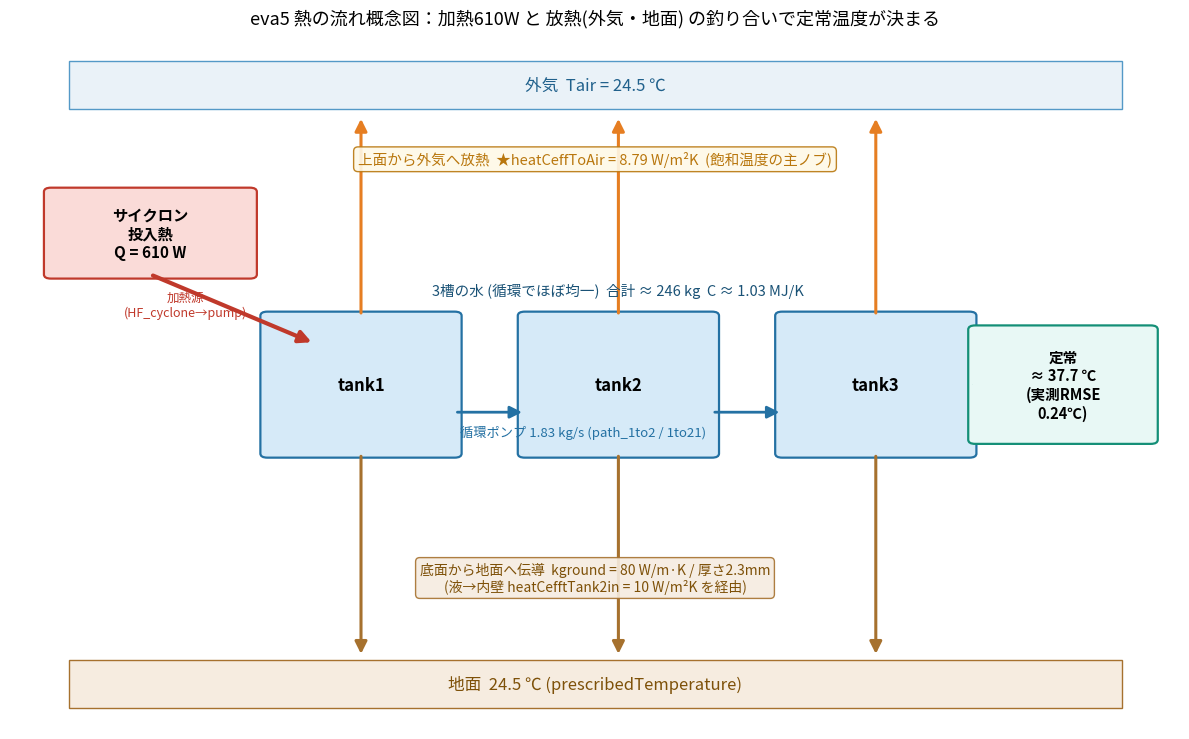

Write Python code to recreate this figure. (Note: this script raises an exception after producing the figure.)
# -*- coding: utf-8 -*-
"""eva5 熱の流れ概念図。熱伝達率がどこに効くかを図示する。
出力: eva5/docs/img/eva5_concept.png"""
import os
import matplotlib; matplotlib.use("Agg")
import matplotlib.pyplot as plt
import matplotlib.font_manager as fm
from matplotlib.patches import FancyBboxPatch, FancyArrowPatch

for fp in ["/home/kamakiri/.fonts/NotoSansCJKjp-Regular.otf", r"C:\Windows\Fonts\meiryo.ttc"]:
    if os.path.exists(fp):
        fm.fontManager.addfont(fp); plt.rcParams["font.family"] = fm.FontProperties(fname=fp).get_name(); break
plt.rcParams["axes.unicode_minus"] = False

fig, ax = plt.subplots(figsize=(12, 7.5), dpi=140)
ax.set_xlim(0, 100); ax.set_ylim(0, 100); ax.axis("off")

def box(x, y, w, h, text, fc, ec, fs=11, bold=False):
    ax.add_patch(FancyBboxPatch((x-w/2, y-h/2), w, h, boxstyle="round,pad=0.6",
                                fc=fc, ec=ec, lw=1.6))
    ax.text(x, y, text, ha="center", va="center", fontsize=fs,
            fontweight="bold" if bold else "normal")

def arrow(x1, y1, x2, y2, color, lw=2.2, style="-|>"):
    ax.add_patch(FancyArrowPatch((x1, y1), (x2, y2), arrowstyle=style,
                                 mutation_scale=18, color=color, lw=lw))

# 外気・地面バー
ax.add_patch(plt.Rectangle((5, 90), 90, 7, fc="#eaf2f8", ec="#5499c7"))
ax.text(50, 93.5, "外気  Tair = 24.5 ℃", ha="center", va="center", fontsize=12, color="#21618c")
ax.add_patch(plt.Rectangle((5, 3), 90, 7, fc="#f6ece0", ec="#a6712e"))
ax.text(50, 6.5, "地面  24.5 ℃ (prescribedTemperature)", ha="center", va="center", fontsize=12, color="#7e5109")

# 3タンク(よく混合された水)
tanks = [("tank1", 30), ("tank2", 52), ("tank3", 74)]
for name, x in tanks:
    box(x, 50, 16, 20, f"{name}", "#d6eaf8", "#2471a3", fs=12, bold=True)
ax.text(52, 63, "3槽の水 (循環でほぼ均一)  合計 ≈ 246 kg  C ≈ 1.03 MJ/K", ha="center", fontsize=10.5, color="#1a5276")

# 循環ポンプ(タンク間 + 戻り)
for (x1), (x2) in [(38, 44), (60, 66)]:
    arrow(x1, 46, x2, 46, "#2471a3", lw=2.0)
ax.text(49, 42.5, "循環ポンプ 1.83 kg/s (path_1to2 / 1to21)", ha="center", fontsize=9.5, color="#2471a3")

# 加熱: サイクロン投入熱
box(12, 72, 17, 12, "サイクロン\n投入熱\nQ = 610 W", "#fadbd8", "#c0392b", fs=11, bold=True)
arrow(12, 66, 26, 56, "#c0392b", lw=3.0)
ax.text(15, 60, "加熱源\n(HF_cyclone→pump)", ha="center", fontsize=9, color="#c0392b")

# 上面 → 外気 (heatCeffToAir)
for _, x in tanks:
    arrow(x, 60, x, 89, "#e67e22", lw=2.2)
ax.text(50, 82, "上面から外気へ放熱  ★heatCeffToAir = 8.79 W/m²K  (飽和温度の主ノブ)",
        ha="center", fontsize=10.5, color="#b9770e",
        bbox=dict(boxstyle="round", fc="#fef9e7", ec="#b9770e", alpha=0.9))

# 底面 → 地面 (kground) と 液→内壁(heatCefftTank2in)
for _, x in tanks:
    arrow(x, 40, x, 10.5, "#a6712e", lw=2.2)
ax.text(50, 20, "底面から地面へ伝導  kground = 80 W/m·K / 厚さ2.3mm\n(液→内壁 heatCefftTank2in = 10 W/m²K を経由)",
        ha="center", fontsize=10, color="#7e5109",
        bbox=dict(boxstyle="round", fc="#f6ece0", ec="#a6712e", alpha=0.9))

# 結果
box(90, 50, 15, 16, "定常\n≈ 37.7 ℃\n(実測RMSE\n0.24℃)", "#e8f8f5", "#148f77", fs=10.5, bold=True)
arrow(82, 50, 82.5, 50, "#148f77", lw=0.1, style="-")

ax.set_title("eva5 熱の流れ概念図：加熱610W と 放熱(外気・地面) の釣り合いで定常温度が決まる",
             fontsize=13, pad=12)
fig.tight_layout(); _out = os.path.join(os.path.dirname(os.path.dirname(os.path.abspath(__file__))), "eva5", "docs", "img", "eva5_concept.png")
os.makedirs(os.path.dirname(_out), exist_ok=True)
fig.savefig(_out)
print("saved eva5_concept.png")
